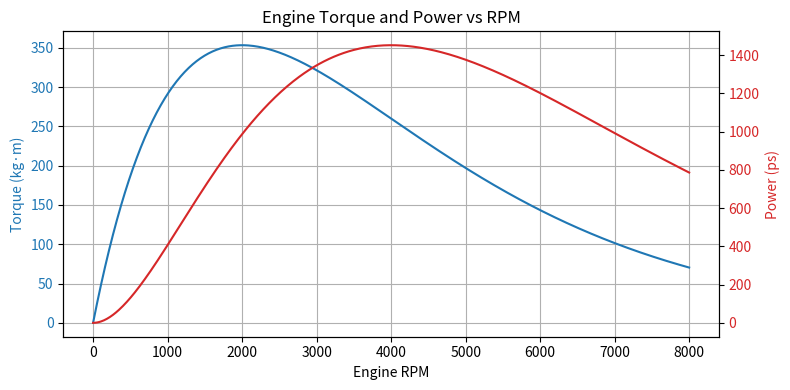

Reproduce this figure in Python.
'''
Visualize the torque and power of the engine as a function of RPM.
The engine torque is given as a function of RPM as follows:
- 0 ~ 1450 rpm: linearly increasing from 0 to 36 kg·m
- 1450 ~ 3500 rpm: constant at 36 kg·m
- 3500 ~ 6000 rpm: linearly decreasing from 36 to 28.65 kg·m
'''

import numpy as np
import matplotlib.pyplot as plt
import math

def torque_rpm(x):
    if x < 0:
        raise ValueError("x는 양수여야 합니다.")
    A = 2000  # 최대값 위치 (1450과 3500 사이의 임의 값)
    return 36 * (x / A) * math.exp(1 - x / A) * 9.81

# RPM 범위 생성
rpm_values = np.linspace(0, 8000, 600)
torque_values = np.array([torque_rpm(rpm) for rpm in rpm_values])

# 토크 단위 변환: kg·m -> N·m (1 kg·m ≈ 9.81 N·m)
torque_Nm = torque_values * 9.81

# 각속도 계산: ω = 2π * rpm / 60 (rad/s)
angular_velocity = (2 * np.pi * rpm_values) / 60

# 파워 계산: P = T (N·m) * ω (rad/s), 단위: Watt
power_watts = torque_Nm * angular_velocity

# Watt -> kW 변환
power_kW = power_watts  / 735.5

# plot 생성: 왼쪽 y축은 토크 (kg·m), 오른쪽 y축은 파워 (kW)
fig, ax1 = plt.subplots(figsize=(8, 4))

color_torque = 'tab:blue'
ax1.set_xlabel('Engine RPM')
ax1.set_ylabel('Torque (kg·m)', color=color_torque)
ax1.plot(rpm_values, torque_values, color=color_torque, label="Torque (kg·m)")
ax1.tick_params(axis='y', labelcolor=color_torque)
ax1.grid(True)

ax2 = ax1.twinx()  # 두 번째 y축 생성
color_power = 'tab:red'
ax2.set_ylabel('Power (ps)', color=color_power)
ax2.plot(rpm_values, power_kW, color=color_power, label="Power (ps)")
ax2.tick_params(axis='y', labelcolor=color_power)

plt.title("Engine Torque and Power vs RPM")
fig.tight_layout()
plt.show()
